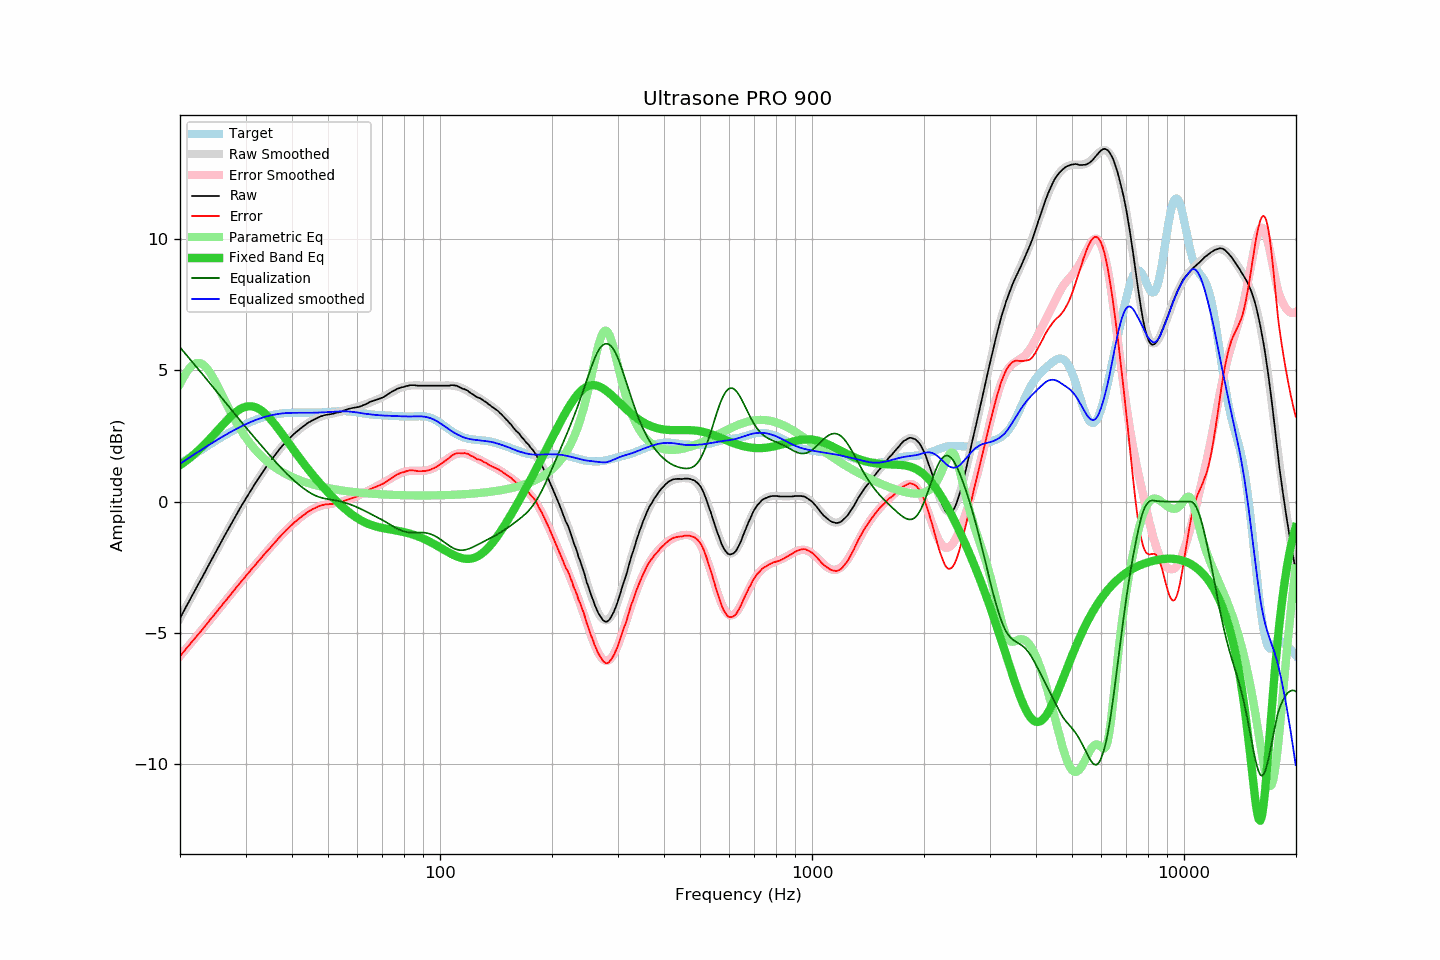

The file beside this chart, header and first rows:
frequency, raw, error, smoothed, error_smoothed, equalization, parametric_eq, equalized_raw, equalized_smoothed, target
20.00, -4.44, -5.89, -4.44, -5.88, 5.88, 1.39, 1.44, 1.44, 1.45
20.20, -4.33, -5.82, -4.33, -5.81, 5.81, 1.43, 1.48, 1.49, 1.49
20.40, -4.21, -5.74, -4.21, -5.74, 5.74, 1.48, 1.53, 1.53, 1.53
20.61, -4.10, -5.67, -4.10, -5.67, 5.67, 1.52, 1.56, 1.57, 1.57
20.81, -3.98, -5.59, -3.99, -5.59, 5.59, 1.57, 1.61, 1.61, 1.61
21.02, -3.87, -5.52, -3.87, -5.52, 5.52, 1.61, 1.65, 1.65, 1.65
21.23, -3.76, -5.45, -3.76, -5.45, 5.45, 1.66, 1.69, 1.69, 1.69
21.44, -3.64, -5.37, -3.65, -5.37, 5.37, 1.71, 1.73, 1.73, 1.73
21.66, -3.53, -5.30, -3.53, -5.30, 5.30, 1.76, 1.77, 1.77, 1.77
21.87, -3.42, -5.23, -3.42, -5.23, 5.23, 1.82, 1.81, 1.81, 1.81
22.09, -3.30, -5.15, -3.31, -5.15, 5.15, 1.87, 1.85, 1.85, 1.85
22.31, -3.19, -5.08, -3.19, -5.08, 5.08, 1.93, 1.89, 1.89, 1.89
22.54, -3.08, -5.01, -3.08, -5.01, 5.01, 1.98, 1.92, 1.93, 1.93
22.76, -2.97, -4.94, -2.97, -4.93, 4.93, 2.04, 1.96, 1.96, 1.97
22.99, -2.86, -4.87, -2.85, -4.86, 4.86, 2.10, 2.00, 2.00, 2.01
23.22, -2.74, -4.79, -2.74, -4.78, 4.78, 2.16, 2.04, 2.04, 2.04
23.45, -2.63, -4.71, -2.63, -4.71, 4.71, 2.23, 2.08, 2.08, 2.08
23.69, -2.51, -4.63, -2.51, -4.63, 4.63, 2.29, 2.12, 2.12, 2.12
23.92, -2.40, -4.56, -2.40, -4.56, 4.56, 2.35, 2.16, 2.16, 2.16
24.16, -2.28, -4.48, -2.29, -4.49, 4.49, 2.42, 2.21, 2.20, 2.20
24.40, -2.17, -4.41, -2.17, -4.41, 4.41, 2.49, 2.24, 2.24, 2.24
24.65, -2.06, -4.34, -2.06, -4.33, 4.33, 2.55, 2.27, 2.28, 2.28
24.89, -1.95, -4.26, -1.95, -4.26, 4.26, 2.62, 2.31, 2.31, 2.31
25.14, -1.83, -4.18, -1.83, -4.18, 4.18, 2.69, 2.35, 2.35, 2.35
25.39, -1.72, -4.11, -1.72, -4.11, 4.11, 2.76, 2.39, 2.39, 2.39
25.65, -1.61, -4.04, -1.61, -4.03, 4.03, 2.82, 2.42, 2.43, 2.43
25.91, -1.49, -3.96, -1.49, -3.96, 3.96, 2.89, 2.46, 2.46, 2.46
26.16, -1.38, -3.88, -1.38, -3.88, 3.88, 2.96, 2.50, 2.50, 2.50
26.43, -1.27, -3.81, -1.27, -3.81, 3.81, 3.02, 2.53, 2.53, 2.54
26.69, -1.16, -3.73, -1.16, -3.73, 3.73, 3.09, 2.57, 2.57, 2.57
26.96, -1.05, -3.66, -1.05, -3.65, 3.65, 3.15, 2.60, 2.60, 2.61
27.23, -0.94, -3.58, -0.94, -3.58, 3.58, 3.21, 2.64, 2.64, 2.64
27.50, -0.83, -3.50, -0.83, -3.50, 3.50, 3.27, 2.67, 2.67, 2.67
27.77, -0.72, -3.43, -0.72, -3.43, 3.43, 3.33, 2.71, 2.71, 2.71
28.05, -0.61, -3.35, -0.61, -3.35, 3.35, 3.38, 2.74, 2.74, 2.74
28.33, -0.50, -3.27, -0.50, -3.27, 3.27, 3.43, 2.77, 2.77, 2.77
28.62, -0.39, -3.20, -0.40, -3.20, 3.20, 3.47, 2.81, 2.80, 2.80
28.90, -0.29, -3.13, -0.29, -3.13, 3.13, 3.51, 2.84, 2.84, 2.84
29.19, -0.18, -3.05, -0.18, -3.05, 3.05, 3.55, 2.87, 2.87, 2.87
29.48, -0.08, -2.98, -0.08, -2.98, 2.98, 3.58, 2.90, 2.90, 2.90
29.78, 0.02, -2.91, 0.02, -2.90, 2.90, 3.60, 2.92, 2.93, 2.93
30.08, 0.13, -2.83, 0.13, -2.83, 2.83, 3.62, 2.96, 2.96, 2.96
30.38, 0.23, -2.76, 0.23, -2.76, 2.76, 3.63, 2.98, 2.98, 2.98
30.68, 0.33, -2.68, 0.33, -2.68, 2.68, 3.64, 3.01, 3.01, 3.01
30.99, 0.43, -2.61, 0.43, -2.61, 2.61, 3.64, 3.04, 3.04, 3.04
31.30, 0.52, -2.55, 0.52, -2.54, 2.54, 3.63, 3.06, 3.06, 3.06
31.61, 0.62, -2.47, 0.62, -2.47, 2.47, 3.62, 3.09, 3.09, 3.09
31.93, 0.72, -2.40, 0.72, -2.40, 2.40, 3.60, 3.11, 3.11, 3.11
32.24, 0.81, -2.33, 0.81, -2.32, 2.32, 3.57, 3.13, 3.14, 3.14
32.57, 0.91, -2.25, 0.91, -2.25, 2.25, 3.54, 3.16, 3.16, 3.16
32.89, 1.00, -2.18, 1.00, -2.18, 2.18, 3.50, 3.18, 3.18, 3.18
33.22, 1.09, -2.11, 1.09, -2.11, 2.11, 3.46, 3.20, 3.20, 3.20
33.55, 1.18, -2.04, 1.18, -2.04, 2.04, 3.41, 3.22, 3.22, 3.22
33.89, 1.27, -1.97, 1.27, -1.97, 1.97, 3.35, 3.24, 3.24, 3.24
34.23, 1.36, -1.90, 1.35, -1.90, 1.90, 3.30, 3.26, 3.25, 3.25
34.57, 1.44, -1.83, 1.44, -1.83, 1.83, 3.23, 3.27, 3.27, 3.27
34.92, 1.52, -1.77, 1.53, -1.76, 1.76, 3.17, 3.28, 3.28, 3.28
35.27, 1.60, -1.70, 1.61, -1.69, 1.69, 3.10, 3.29, 3.30, 3.30
35.62, 1.69, -1.62, 1.69, -1.62, 1.62, 3.02, 3.31, 3.31, 3.31
35.97, 1.77, -1.55, 1.77, -1.55, 1.55, 2.95, 3.32, 3.32, 3.32
... 635 more rows
